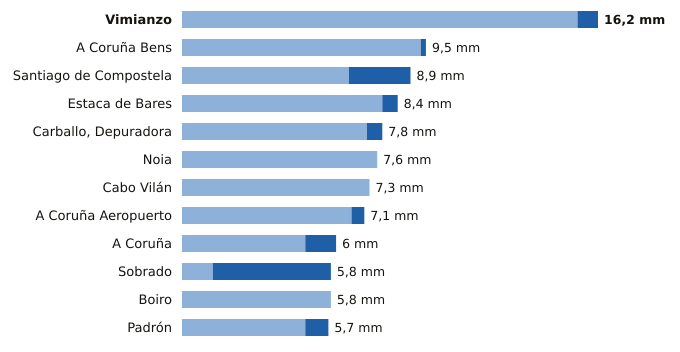

Data behind this chart, as committed beside it:
estacion, provincia, indicativo, mm_6_dias_anteriores, mm_hoy, mm_7_dias, horas_de_hoy
Vimianzo, A Coruña, 1399, 15.4, 0.8, 16.2, 1
A Coruña Bens, A Coruña, 1387D, 9.3, 0.2, 9.5, 3
Santiago de Compostela, A Coruña, 1475X, 6.5, 2.4, 8.9, 3
Estaca de Bares, A Coruña, 1351, 7.8, 0.6, 8.4, 3
Carballo, Depuradora, A Coruña, 1390X, 7.2, 0.6, 7.8, 2
Noia, A Coruña, 1435C, 7.6, 0.0, 7.6, 2
Cabo Vilán, A Coruña, 1393, 7.3, 0.0, 7.3, 3
A Coruña Aeropuerto, A Coruña, 1387E, 6.6, 0.5, 7.1, 3
A Coruña, A Coruña, 1387, 4.8, 1.2, 6.0, 3
Sobrado, A Coruña, 1410X, 1.2, 4.6, 5.8, 1
Boiro, A Coruña, 1442U, 5.8, 0.0, 5.8, 3
Padrón, A Coruña, 1473A, 4.8, 0.9, 5.7, 3
